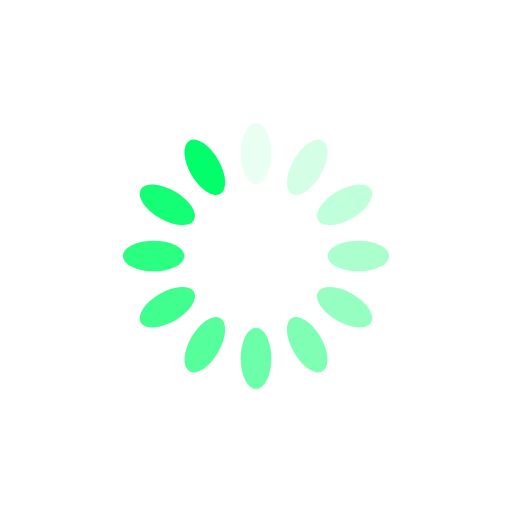
t = 0.00 s
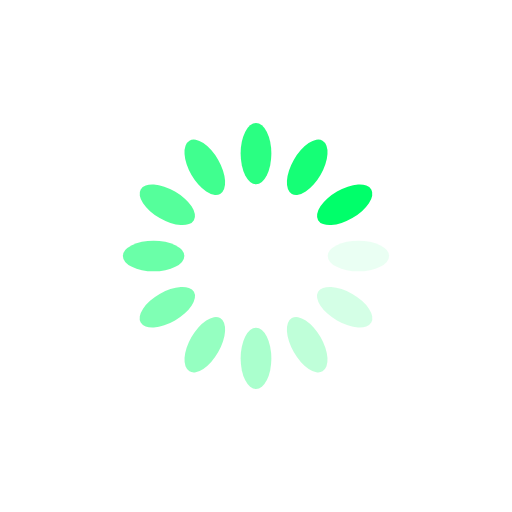
t = 0.25 s
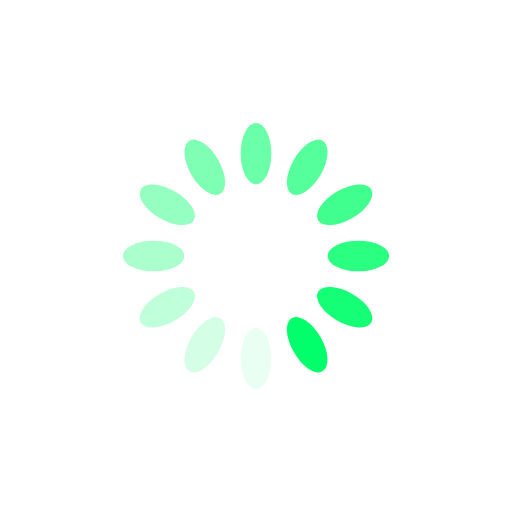
t = 0.50 s
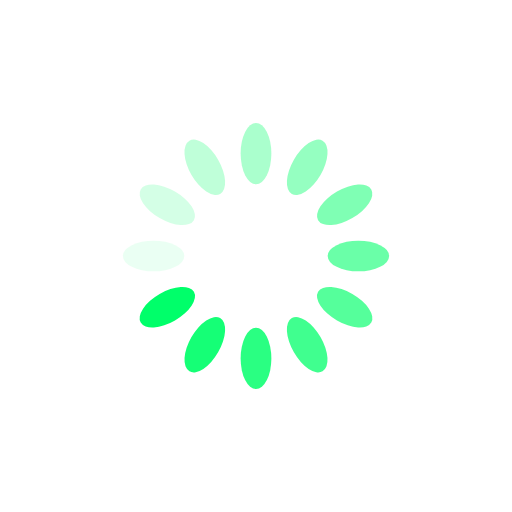
t = 0.75 s

The animated SVG that drew these frames (rendered in a browser with its animation timeline set to each time). Animation: 12 SMIL elements (animate=12); one cycle of 1.00 s, repeats indefinitely.

<svg xmlns="http://www.w3.org/2000/svg" viewBox="0 0 100 100" preserveAspectRatio="xMidYMid" width="200" height="200" style="shape-rendering: auto; display: block; background: transparent;" xmlns:xlink="http://www.w3.org/1999/xlink"><g><g transform="rotate(0 50 50)">
  <rect fill="#00FF6A" height="12" width="6" ry="6" rx="3" y="24" x="47">
    <animate repeatCount="indefinite" begin="-0.9166666666666666s" dur="1s" keyTimes="0;1" values="1;0" attributeName="opacity"></animate>
  </rect>
</g><g transform="rotate(30 50 50)">
  <rect fill="#00FF6A" height="12" width="6" ry="6" rx="3" y="24" x="47">
    <animate repeatCount="indefinite" begin="-0.8333333333333334s" dur="1s" keyTimes="0;1" values="1;0" attributeName="opacity"></animate>
  </rect>
</g><g transform="rotate(60 50 50)">
  <rect fill="#00FF6A" height="12" width="6" ry="6" rx="3" y="24" x="47">
    <animate repeatCount="indefinite" begin="-0.75s" dur="1s" keyTimes="0;1" values="1;0" attributeName="opacity"></animate>
  </rect>
</g><g transform="rotate(90 50 50)">
  <rect fill="#00FF6A" height="12" width="6" ry="6" rx="3" y="24" x="47">
    <animate repeatCount="indefinite" begin="-0.6666666666666666s" dur="1s" keyTimes="0;1" values="1;0" attributeName="opacity"></animate>
  </rect>
</g><g transform="rotate(120 50 50)">
  <rect fill="#00FF6A" height="12" width="6" ry="6" rx="3" y="24" x="47">
    <animate repeatCount="indefinite" begin="-0.5833333333333334s" dur="1s" keyTimes="0;1" values="1;0" attributeName="opacity"></animate>
  </rect>
</g><g transform="rotate(150 50 50)">
  <rect fill="#00FF6A" height="12" width="6" ry="6" rx="3" y="24" x="47">
    <animate repeatCount="indefinite" begin="-0.5s" dur="1s" keyTimes="0;1" values="1;0" attributeName="opacity"></animate>
  </rect>
</g><g transform="rotate(180 50 50)">
  <rect fill="#00FF6A" height="12" width="6" ry="6" rx="3" y="24" x="47">
    <animate repeatCount="indefinite" begin="-0.4166666666666667s" dur="1s" keyTimes="0;1" values="1;0" attributeName="opacity"></animate>
  </rect>
</g><g transform="rotate(210 50 50)">
  <rect fill="#00FF6A" height="12" width="6" ry="6" rx="3" y="24" x="47">
    <animate repeatCount="indefinite" begin="-0.3333333333333333s" dur="1s" keyTimes="0;1" values="1;0" attributeName="opacity"></animate>
  </rect>
</g><g transform="rotate(240 50 50)">
  <rect fill="#00FF6A" height="12" width="6" ry="6" rx="3" y="24" x="47">
    <animate repeatCount="indefinite" begin="-0.25s" dur="1s" keyTimes="0;1" values="1;0" attributeName="opacity"></animate>
  </rect>
</g><g transform="rotate(270 50 50)">
  <rect fill="#00FF6A" height="12" width="6" ry="6" rx="3" y="24" x="47">
    <animate repeatCount="indefinite" begin="-0.16666666666666666s" dur="1s" keyTimes="0;1" values="1;0" attributeName="opacity"></animate>
  </rect>
</g><g transform="rotate(300 50 50)">
  <rect fill="#00FF6A" height="12" width="6" ry="6" rx="3" y="24" x="47">
    <animate repeatCount="indefinite" begin="-0.08333333333333333s" dur="1s" keyTimes="0;1" values="1;0" attributeName="opacity"></animate>
  </rect>
</g><g transform="rotate(330 50 50)">
  <rect fill="#00FF6A" height="12" width="6" ry="6" rx="3" y="24" x="47">
    <animate repeatCount="indefinite" begin="0s" dur="1s" keyTimes="0;1" values="1;0" attributeName="opacity"></animate>
  </rect>
</g><g></g></g><!-- [ldio] generated by https://loading.io --></svg>
